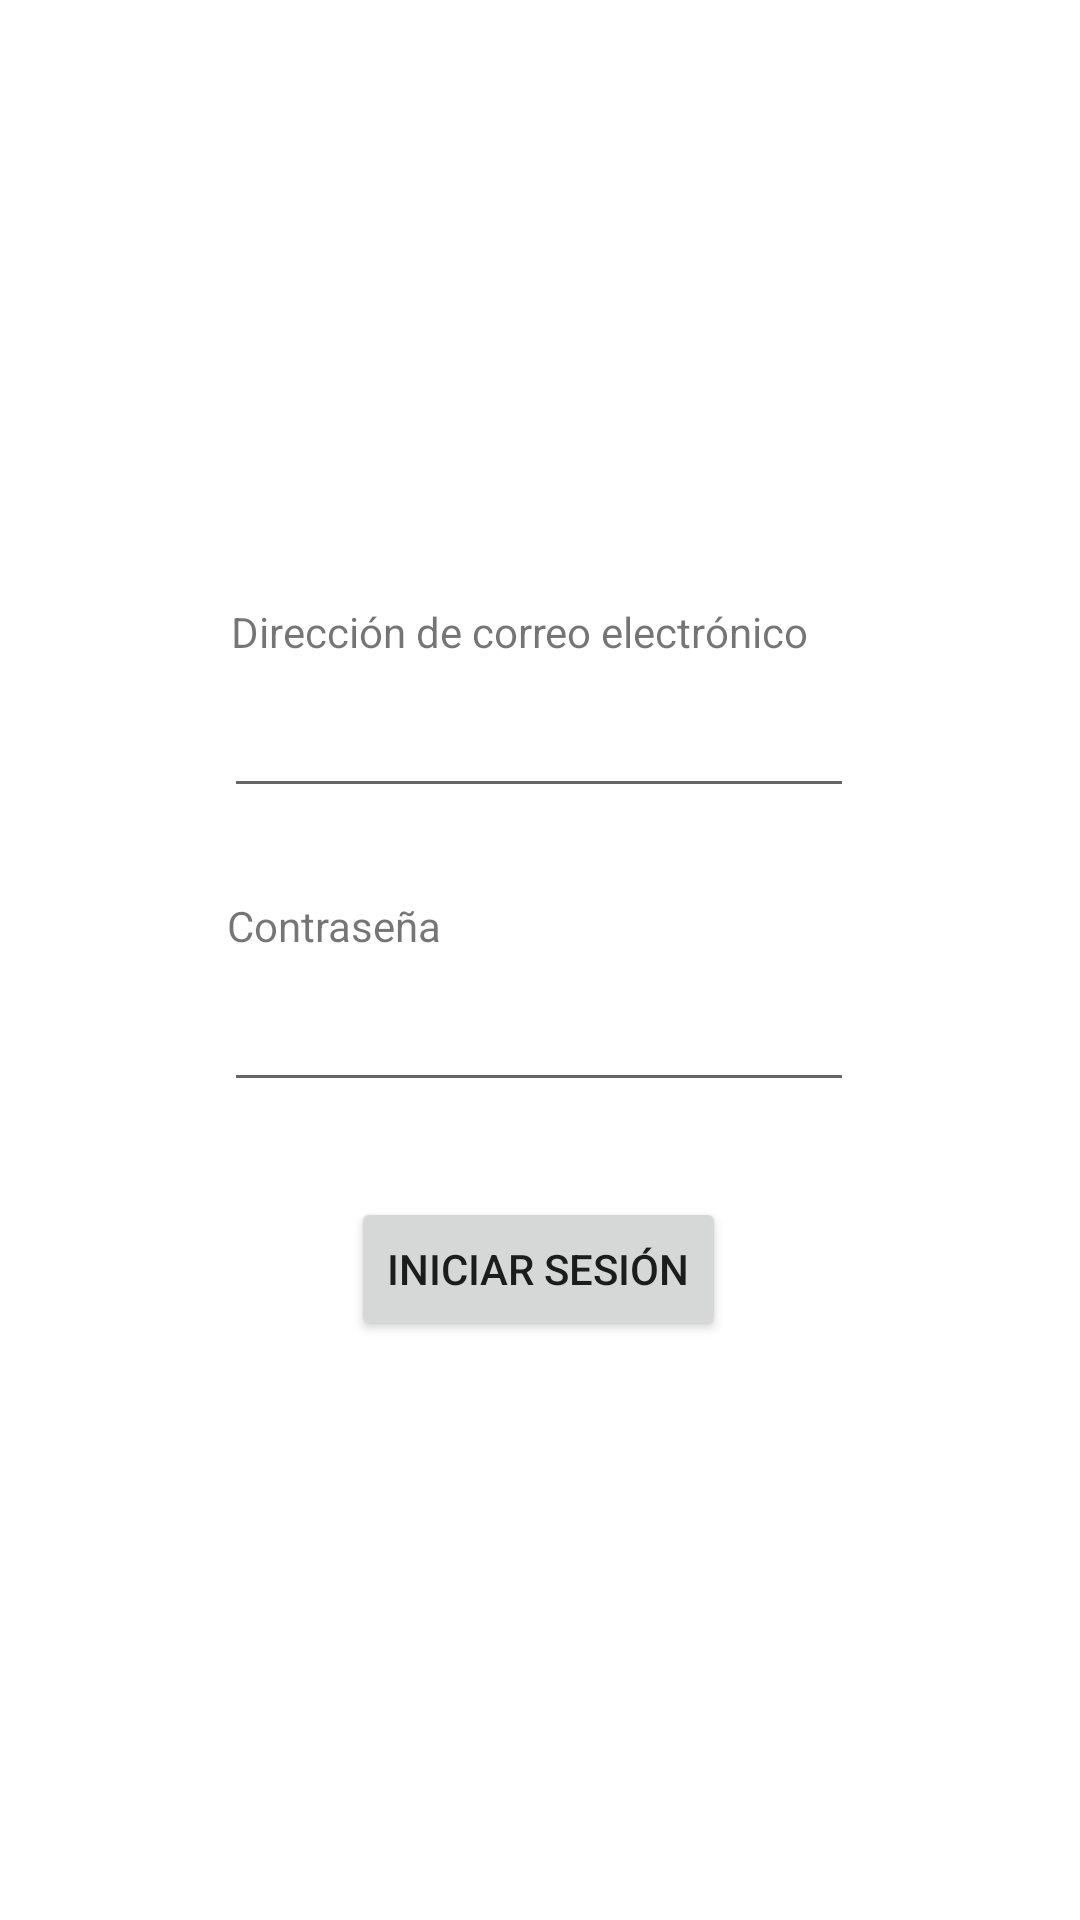

Produce the Android XML layout that renders to this screen, including the resource entries it uses.
<!-- AndroidManifest.xml: application theme Theme.LlamitaVetKotlin -->
<!-- res/layout/activity_login.xml -->
<?xml version="1.0" encoding="utf-8"?>
<androidx.constraintlayout.widget.ConstraintLayout xmlns:android="http://schemas.android.com/apk/res/android"
    xmlns:app="http://schemas.android.com/apk/res-auto"
    xmlns:tools="http://schemas.android.com/tools"
    android:layout_width="match_parent"
    android:layout_height="match_parent">

    <EditText
        android:id="@+id/editTextTextEmailAddress"
        android:layout_width="wrap_content"
        android:layout_height="wrap_content"
        android:layout_marginStart="100dp"
        android:layout_marginTop="228dp"
        android:layout_marginEnd="101dp"
        android:ems="10"
        android:inputType="textEmailAddress"
        app:layout_constraintEnd_toEndOf="parent"
        app:layout_constraintStart_toStartOf="parent"
        app:layout_constraintTop_toTopOf="parent" />

    <EditText
        android:id="@+id/editTextTextPassword"
        android:layout_width="wrap_content"
        android:layout_height="wrap_content"
        android:layout_marginStart="100dp"
        android:layout_marginTop="326dp"
        android:layout_marginEnd="101dp"
        android:ems="10"
        android:inputType="textPassword"
        app:layout_constraintEnd_toEndOf="parent"
        app:layout_constraintStart_toStartOf="parent"
        app:layout_constraintTop_toTopOf="parent" />

    <TextView
        android:id="@+id/textView"
        android:layout_width="wrap_content"
        android:layout_height="wrap_content"
        android:layout_marginStart="101dp"
        android:layout_marginTop="201dp"
        android:layout_marginEnd="115dp"
        android:text="Dirección de correo electrónico"
        app:layout_constraintEnd_toEndOf="parent"
        app:layout_constraintStart_toStartOf="parent"
        app:layout_constraintTop_toTopOf="parent" />

    <TextView
        android:id="@+id/textView2"
        android:layout_width="wrap_content"
        android:layout_height="wrap_content"
        android:layout_marginStart="101dp"
        android:layout_marginTop="299dp"
        android:layout_marginEnd="238dp"
        android:text="Contraseña"
        app:layout_constraintEnd_toEndOf="parent"
        app:layout_constraintStart_toStartOf="parent"
        app:layout_constraintTop_toTopOf="parent" />

    <Button
        android:id="@+id/button3"
        android:layout_width="wrap_content"
        android:layout_height="wrap_content"
        android:layout_marginStart="130dp"
        android:layout_marginTop="399dp"
        android:layout_marginEnd="131dp"
        android:text="Iniciar sesión"
        app:layout_constraintEnd_toEndOf="parent"
        app:layout_constraintStart_toStartOf="parent"
        app:layout_constraintTop_toTopOf="parent" />

</androidx.constraintlayout.widget.ConstraintLayout>
<!-- resources referenced by this layout -->
<resources>
  <style name="Theme.LlamitaVetKotlin" parent="Theme.MaterialComponents.DayNight.DarkActionBar">
          
          <item name="colorPrimary">@color/purple_500</item>
          <item name="colorPrimaryVariant">@color/purple_700</item>
          <item name="colorOnPrimary">@color/white</item>
          
          <item name="colorSecondary">@color/teal_200</item>
          <item name="colorSecondaryVariant">@color/teal_700</item>
          <item name="colorOnSecondary">@color/black</item>
          
          <item name="android:statusBarColor" tools:targetApi="l">?attr/colorPrimaryVariant</item>
          
      </style>
  <!-- not gathered from this repository: default colours our renderer supplied (Android Studio template values) -->
  <color name="purple_500">#FF6200EE</color>
  <color name="purple_700">#FF3700B3</color>
  <color name="teal_200">#FF03DAC5</color>
  <color name="teal_700">#FF018786</color>
  <color name="black">#FF000000</color>
  <color name="white">#FFFFFFFF</color>
</resources>
